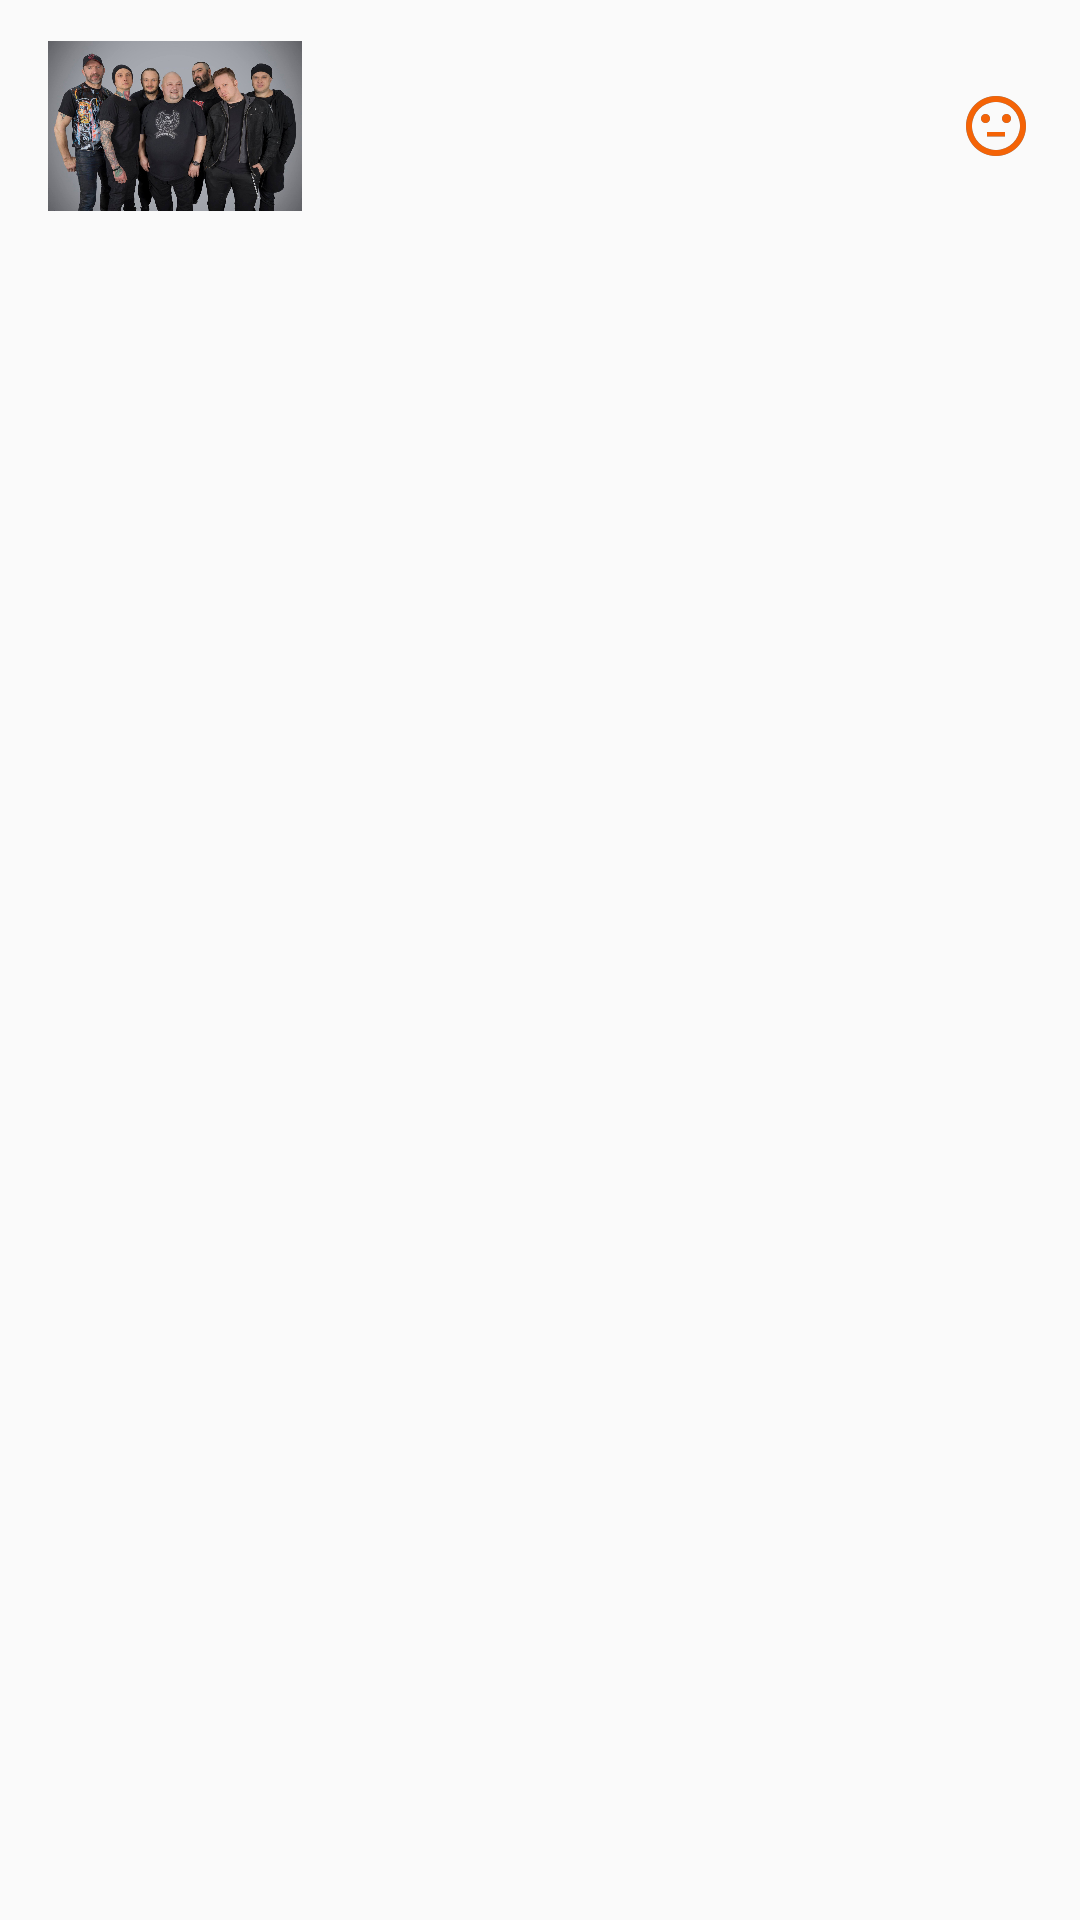

This screen was rendered from an Android layout file. Write that file and the resources it references.
<!-- AndroidManifest.xml: application theme AppTheme -->
<!-- res/layout/song_on_list_item.xml -->
<?xml version="1.0" encoding="utf-8"?>
<LinearLayout xmlns:android="http://schemas.android.com/apk/res/android"
    xmlns:tools="http://schemas.android.com/tools"
    android:layout_width="match_parent"
    android:layout_height="match_parent"
    android:orientation="vertical"
    android:paddingLeft="@dimen/margines_main"
    android:paddingRight="@dimen/margines_main"
    android:paddingTop="@dimen/margines_between_songs">

    <LinearLayout
        android:layout_width="match_parent"
        android:layout_height="wrap_content"
        android:gravity="center_vertical"
        android:orientation="horizontal">

        
        <ImageView
            android:id="@+id/band_singer_image_view"
            android:layout_width="0dp"
            android:layout_height="@dimen/image_size_height"
            android:layout_weight="2.5"
            android:onClick="goToSingleSongActivity"
            android:src="@drawable/piersi_small" />

        <LinearLayout
            android:layout_width="0dp"
            android:layout_height="wrap_content"
            android:layout_marginLeft="@dimen/margines_main"
            android:layout_weight="6"
            android:orientation="vertical">

            
            <TextView
                android:id="@+id/title_text_view"
                android:layout_width="wrap_content"
                android:layout_height="wrap_content"
                android:onClick="goToSingleSongActivity"
                android:textColor="@color/orangeText"
                android:textSize="@dimen/text_size_songs_title"
                android:textStyle="bold"
                tools:text="title" />

            
            <TextView
                android:id="@+id/band_singer_text_view"
                android:layout_width="wrap_content"
                android:layout_height="wrap_content"
                android:textColor="@color/orangeText"
                android:textSize="@dimen/text_size_songs_band"
                tools:text="band/singer" />
        </LinearLayout>

        
        <CheckBox
            android:id="@+id/favorite_checkBox"
            android:layout_width="wrap_content"
            android:layout_height="wrap_content"
            android:button="@drawable/favorite_checkbox" />

    </LinearLayout>

    <View
        android:layout_width="wrap_content"
        android:layout_height="@dimen/thickness_lines"
        android:background="@color/redLines"
        android:layout_marginTop="@dimen/margines_upon_line"
        android:layout_marginBottom="@dimen/margines_below_line"/>


</LinearLayout>
<!-- resources referenced by this layout -->
<resources>
  <color name="orangeText">#FF9800</color>
  <dimen name="image_size_height">80dp</dimen>
  <dimen name="margines_below_line">8dp</dimen>
  <dimen name="margines_between_songs">2dp</dimen>
  <dimen name="margines_main">16dp</dimen>
  <dimen name="margines_upon_line">4dp</dimen>
  <dimen name="text_size_songs_band">14sp</dimen>
  <dimen name="text_size_songs_title">16sp</dimen>
  <dimen name="thickness_lines">1dp</dimen>
  <!-- drawable favorite_checkbox (drawable) -->
  <?xml version="1.0" encoding="utf-8"?>
  <selector xmlns:android="http://schemas.android.com/apk/res/android">
      <item android:state_checked="false" >
          <bitmap android:src="@drawable/ic_sentiment_neutral_orange_24dp"/>
      </item>
      <item android:state_checked="true">
          <bitmap android:src="@drawable/ic_sentiment_very_satisfied_red_24dp"/>
      </item>
  </selector>
  <!-- drawable piersi_small: jpg bitmap (drawable-hdpi, 55983 bytes) -->
  <style name="AppTheme" parent="Theme.AppCompat.Light.DarkActionBar">
          
          <item name="colorPrimary">@color/colorPrimary</item>
          <item name="colorPrimaryDark">@color/colorPrimaryDark</item>
          <item name="colorAccent">@color/colorAccent</item>
      </style>
  <!-- drawable ic_sentiment_neutral_orange_24dp: png bitmap (drawable, 1387 bytes) -->
  <!-- drawable ic_sentiment_very_satisfied_red_24dp: png bitmap (drawable, 1480 bytes) -->
  <color name="colorPrimary">#3F51B5</color>
  <color name="colorPrimaryDark">#303F9F</color>
  <color name="colorAccent">#FF4081</color>
</resources>
